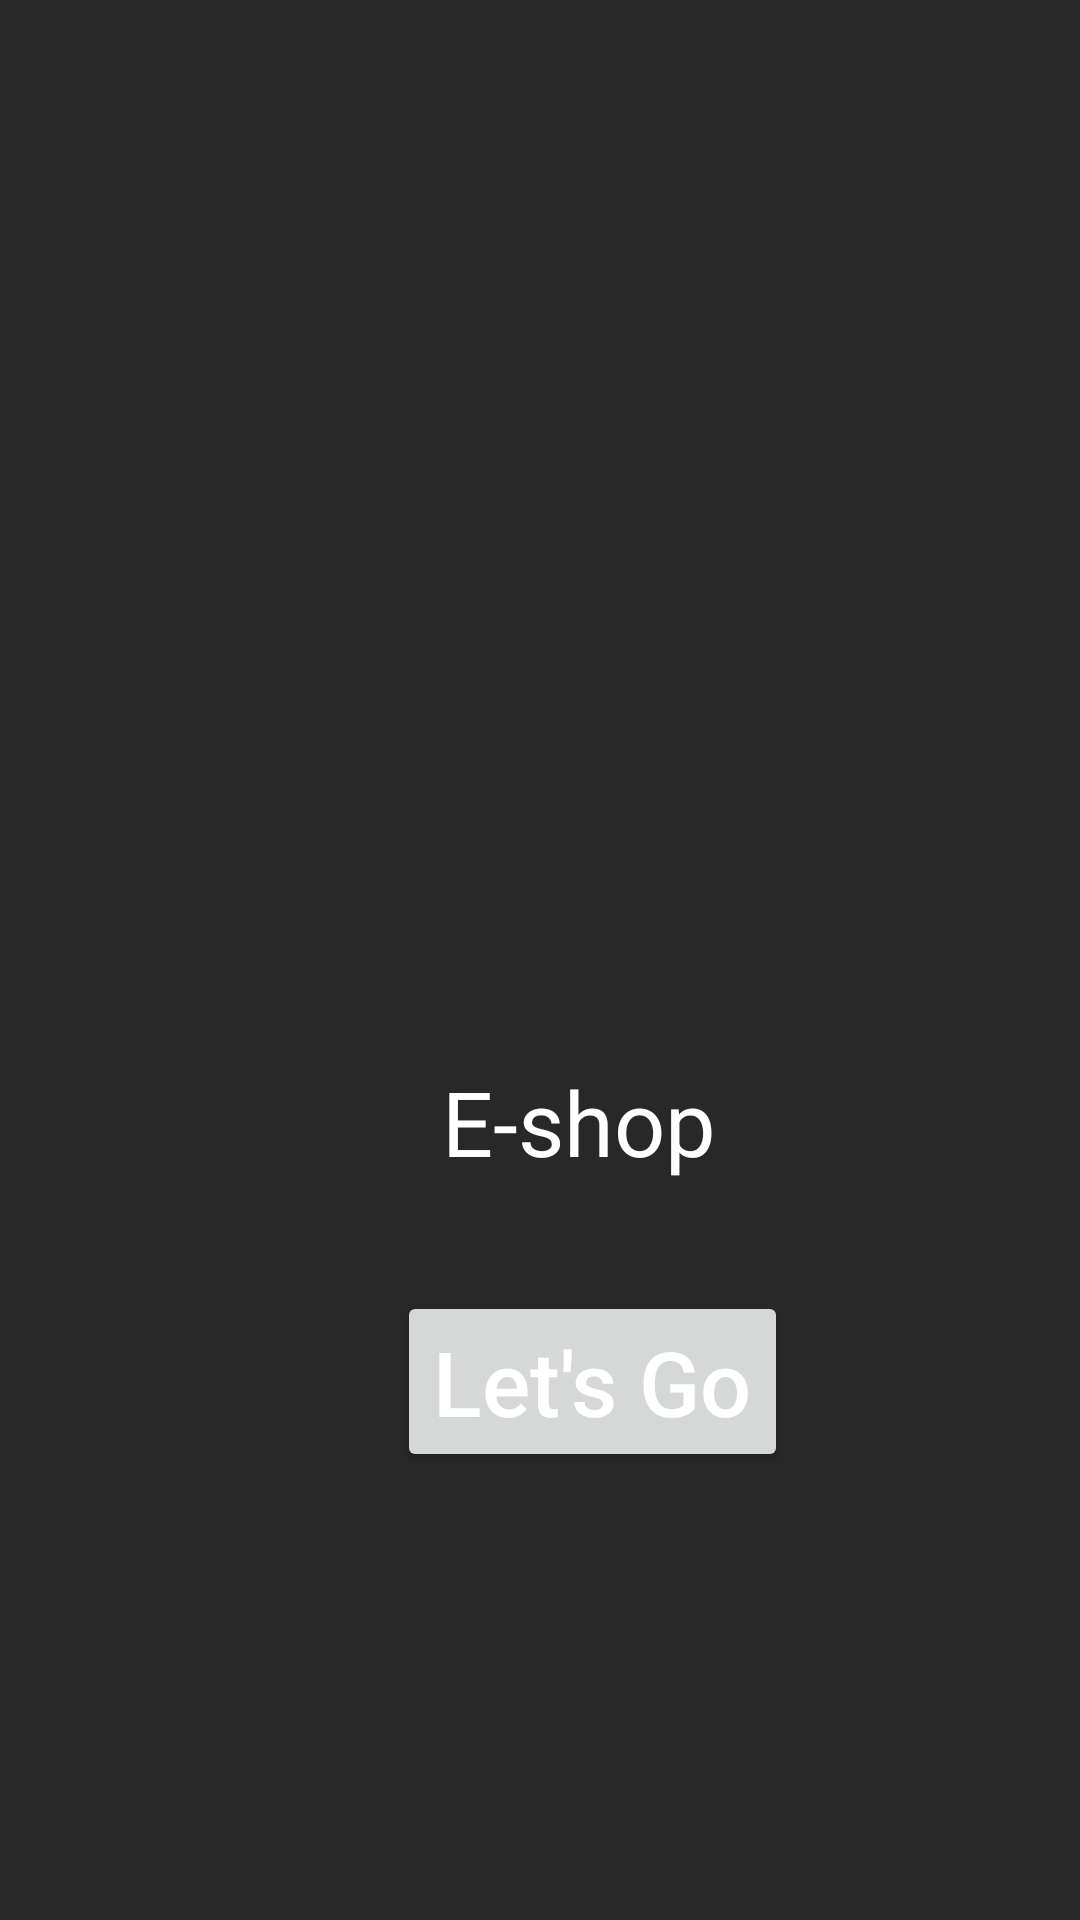

Android layout source for this screen:
<!-- AndroidManifest.xml: application theme Theme.IndividualProject -->
<!-- res/layout/activity_splash.xml -->
<?xml version="1.0" encoding="utf-8"?>
<androidx.constraintlayout.widget.ConstraintLayout xmlns:android="http://schemas.android.com/apk/res/android"
    xmlns:app="http://schemas.android.com/apk/res-auto"
    xmlns:tools="http://schemas.android.com/tools"
    android:layout_width="match_parent"
    android:layout_height="match_parent"
    android:background="#292828"
    android:orientation="vertical"
    tools:context=".activities.SplashActivity">

    <ImageView
        android:id="@+id/img_splash"
        android:layout_width="150dp"
        android:layout_height="150dp"
        android:layout_alignParentStart="true"
        android:layout_alignParentTop="true"
        android:layout_alignParentEnd="true"
        android:layout_gravity="center_horizontal"
        android:src="@drawable/splash"
        app:layout_constraintBottom_toBottomOf="parent"
        app:layout_constraintEnd_toEndOf="parent"
        app:layout_constraintHorizontal_bias="0.478"
        app:layout_constraintStart_toStartOf="parent"
        app:layout_constraintTop_toTopOf="parent"
        app:layout_constraintVertical_bias="0.399" />

    <TextView
        android:id="@+id/textView4"
        android:layout_width="181dp"
        android:layout_height="wrap_content"
        android:layout_alignParentEnd="true"
        android:layout_alignParentBottom="true"
        android:layout_marginTop="8dp"
        android:gravity="center"
        android:text="E-shop"
        android:textAllCaps="false"
        android:textColor="@color/white"
        android:textSize="30sp"
        app:layout_constraintEnd_toEndOf="parent"
        app:layout_constraintHorizontal_bias="0.573"
        app:layout_constraintStart_toStartOf="parent"
        app:layout_constraintTop_toBottomOf="@+id/img_splash" />

    <Button
        android:layout_width="wrap_content"
        android:layout_height="wrap_content"
        android:gravity="center"
        android:onClick="letsGo"
        android:text="Let's Go"
        android:textAllCaps="false"
        android:textColor="@color/white"
        android:textSize="30sp"
        app:layout_constraintBottom_toBottomOf="parent"
        app:layout_constraintEnd_toEndOf="parent"
        app:layout_constraintHorizontal_bias="0.576"
        app:layout_constraintStart_toStartOf="parent"
        app:layout_constraintTop_toBottomOf="@+id/textView4"
        app:layout_constraintVertical_bias="0.195" />


</androidx.constraintlayout.widget.ConstraintLayout>
<!-- resources referenced by this layout -->
<resources>
  <style name="Theme.IndividualProject" parent="Theme.MaterialComponents.DayNight.NoActionBar">
          
          <item name="colorPrimary">@color/blue</item>
          <item name="colorPrimaryVariant">@color/pink</item>
          <item name="colorOnPrimary">@color/white</item>
          
          <item name="colorSecondary">@color/teal_200</item>
          <item name="colorSecondaryVariant">@color/teal_700</item>
          <item name="colorOnSecondary">@color/black</item>
          
          <item name="android:statusBarColor">?attr/colorPrimaryVariant</item>
          
      </style>
  <!-- not gathered from this repository: default colours our renderer supplied (Android Studio template values) -->
  <color name="teal_200">#FF03DAC5</color>
  <color name="teal_700">#FF018786</color>
  <color name="black">#FF000000</color>
  <color name="white">#FFFFFFFF</color>
</resources>
